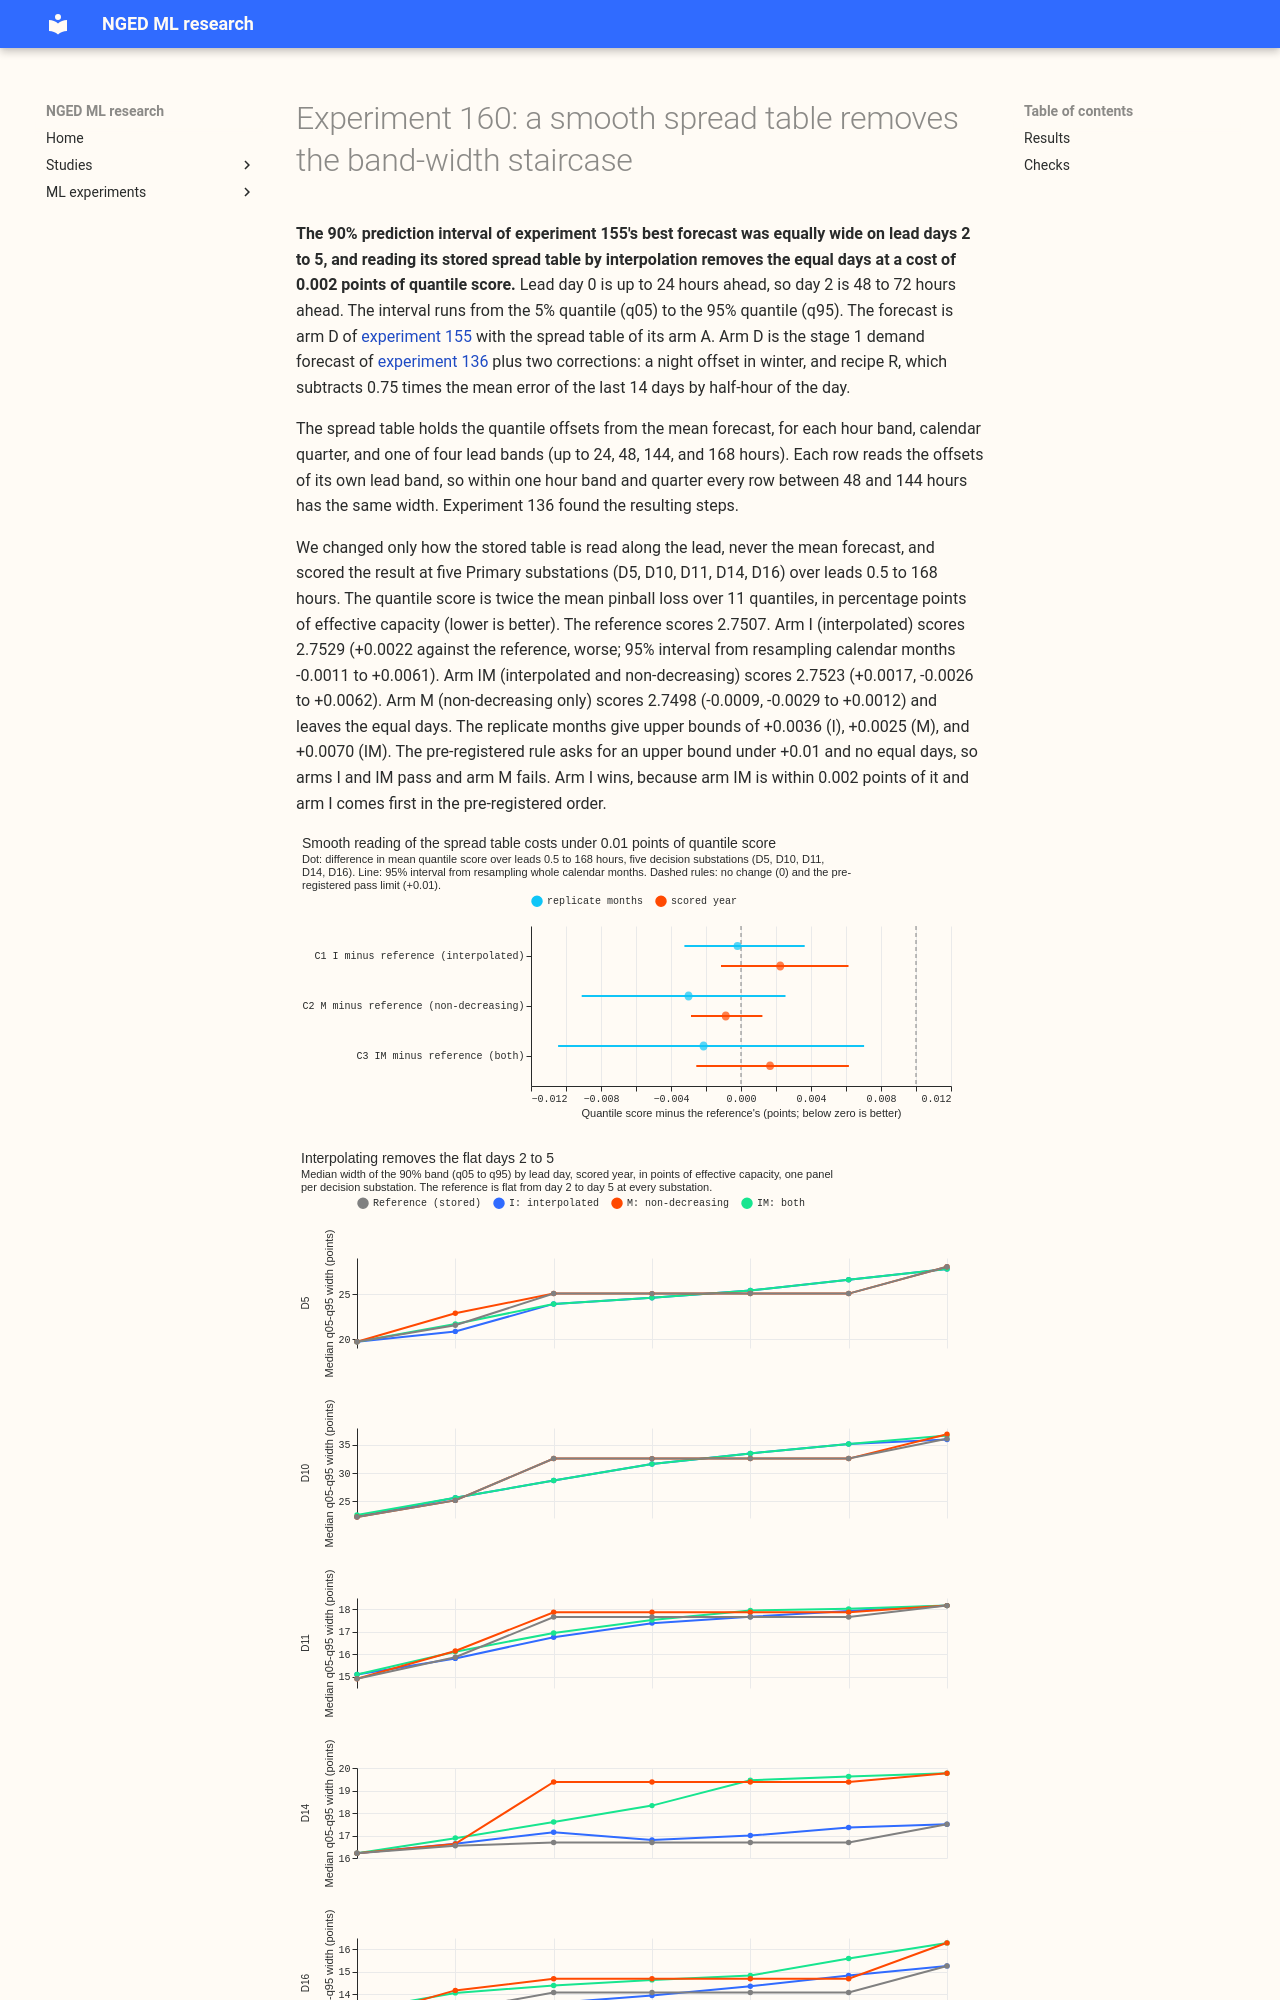

repository: openclimatefix/nged-ml-research · page: ml-experiments/00160-calibration-band-width-fix-on-stage-2-winner/result/index.html · generator: mkdocs

---
id: '00160'
slug: calibration-band-width-fix-on-stage-2-winner
part: CAL-1
theme: calibration-and-uncertainty
also_relevant_to:
- production-reference-and-best-guess
- curtailment-cost
status: done
size: >-
  simple. Stored: private files under
  data/ml-experiments/00160-calibration-band-width-fix-on-stage-2-winner/ only. Serving path: not
  touched. Degradation rule: not touched. Designs: three variants are pre-registered side by side
  (interpolate, force non-decreasing, both), so no choice of design is left open. Callers: this
  folder's scripts, which read experiment 155's stored forecasts and call the reviewed `studies.*`
  modules without changing them. No new modelling and no refit of the mean.
hypothesis: >-
  The q05 to q95 band of the stage 2 winning arm (experiment 155's arm D with arm A's spread table)
  widens in steps along the lead, because the spread table has only four lead bands (up to 24 hours,
  48, 144, and 168), fitted separately per hour band and calendar quarter. Interpolating each hour
  band by quarter cell between the lead-band centres, forcing the width to be non-decreasing in
  lead, or both, removes the steps without worsening the quantile score.
prediction: >-
  Written before any score is read. Experiment 136 measured identical median widths on days 3 to 6
  of the lead (D5 25 points of effective capacity, D16 14), steps at 24, 48, and 144 hours, and q95
  coverage of 0.91 to 0.98 by lead day. Arm D is expected to show the same staircase: at the five
  decision substations at least 3 pairs of adjacent lead days (out of 6) have median widths equal to
  within 0.5% at D5 and D16. The interpolated and combined variants leave at most 1 such pair at
  every decision substation. The quantile score changes by -0.005 to +0.005 points over leads 0.5 to
  168 hours for every variant, because the tables are the same and only their placement along the
  lead moves. The cold-night q95 coverage stays near 83% in every variant (experiment 155 found
  82.7% to 84.3%), because the fix does not touch the mean.
decision_rule: >-
  The reference is arm D with arm A's spread table, as stored (`d_spread_a` in experiment 155). The
  contrasts are C1 (interpolated minus reference), C2 (non-decreasing minus reference), and C3 (both
  minus reference), in quantile score over leads 0.5 to 168 hours, at the five decision substations
  D5, D10, D11, D14, and D16 in the scored year (D9 beside them, in no contrast), read as a paired
  month-resampled bootstrap at the 95% level with 20,000 resamples. A variant passes when the upper
  bound of its interval is under +0.01 points and the staircase is gone. The staircase is gone when
  the year-median q05 to q95 width has at most 1 pair of adjacent lead days (day 0 is 0 to 24
  hours, day 6 is 144 to 168 hours) equal to within 0.5% at every decision substation, and the
  largest step between adjacent lead days, as a share of the substation's all-lead median width,
  does not exceed the reference's at the median across the five substations. The hypothesis is
  `supported` when at least one variant passes on both the scored year and the replicate months,
  `partly supported` when one passes on the scored year only, `refuted` when every variant's upper
  bound is at or above +0.01 points on the scored year, and `inconclusive` otherwise. The winning
  variant is the passing variant with the lowest all-lead score, with the earlier of C1, C2, and C3
  winning ties within 0.002 points. The threshold of +0.01 is set by cost: the change adds no
  fitted term and no stored state, only a different way of reading the existing spread table at
  prediction time, so it is worth porting at any score change whose upper bound stays under 0.01
  points (under 0.5% of the score). The table is fitted on the tuning months and nothing is fitted on
  the scored year. The verdict is capped at `inconclusive` if the reproduction control (the
  reference rescored from the stored forecasts of experiment 155) differs from experiment 155's
  printed arm D score by more than 0.001 points.
benchmark: >-
  The reference (arm D with arm A's spread; experiment 155 scored arm A at 2.791 and arm D, with its
  own refitted spread, at 2.756 points, and arm A's spread scored 0.002 to 0.005 better than D's
  own); BG2, climatology, and manual_heuristic as stored
  by experiment 87, for absolute skill
row_set_id: fold_a_daily_gap_v1
metric: >-
  Quantile score (twice the mean pinball loss over the 11 quantiles of experiment 87) in points of
  effective capacity, on rows outside the hand-filtered switching events, over leads 0.5 to 168
  hours; median q05 to q95 width, q05 to q95 coverage, and q95 coverage by lead day; coverage and
  pinball loss at the 0.01, 0.05, 0.95, and 0.99 quantiles by hour band and on cold nights (day mean
  temperature below 2 °C); the absolute lead-to-lead change in median width; and a scaled-limit
  curtailment-cost proxy
code: ml-experiments/00160-calibration-band-width-fix-on-stage-2-winner/
production_status: candidate
adopted_in: none
verdict: supported
best_arm: >-
  Arm I (the stored spread table interpolated between the lead-band centres), 2.7529 points over leads
  0.5 to 168 hours in the scored year against the reference's 2.7507 (C1 +0.0022, 95% interval
  -0.0011 to +0.0061); IM scored 2.7523 and M 2.7498; BG2 scores 2.7804
headline: >-
  Interpolating the spread table between the lead-band centres removes the equal median band widths
  of lead days 2 to 5 (three equal pairs of adjacent days at each of the five substations fall to
  none) and raises the quantile score by 0.0022 points (95% interval -0.0011 to +0.0061), under the
  pre-registered limit of 0.01, in both the scored year and the replicate months. Forcing the width
  to be non-decreasing alone leaves the equal days.
lessons:
  - >-
    The staircase came from how the spread table is read, not from the fitted widths, so a smooth
    reading needs no refit. It worsened the score by 0.0022 points (upper bound 0.0061) but trades
    accuracy between
